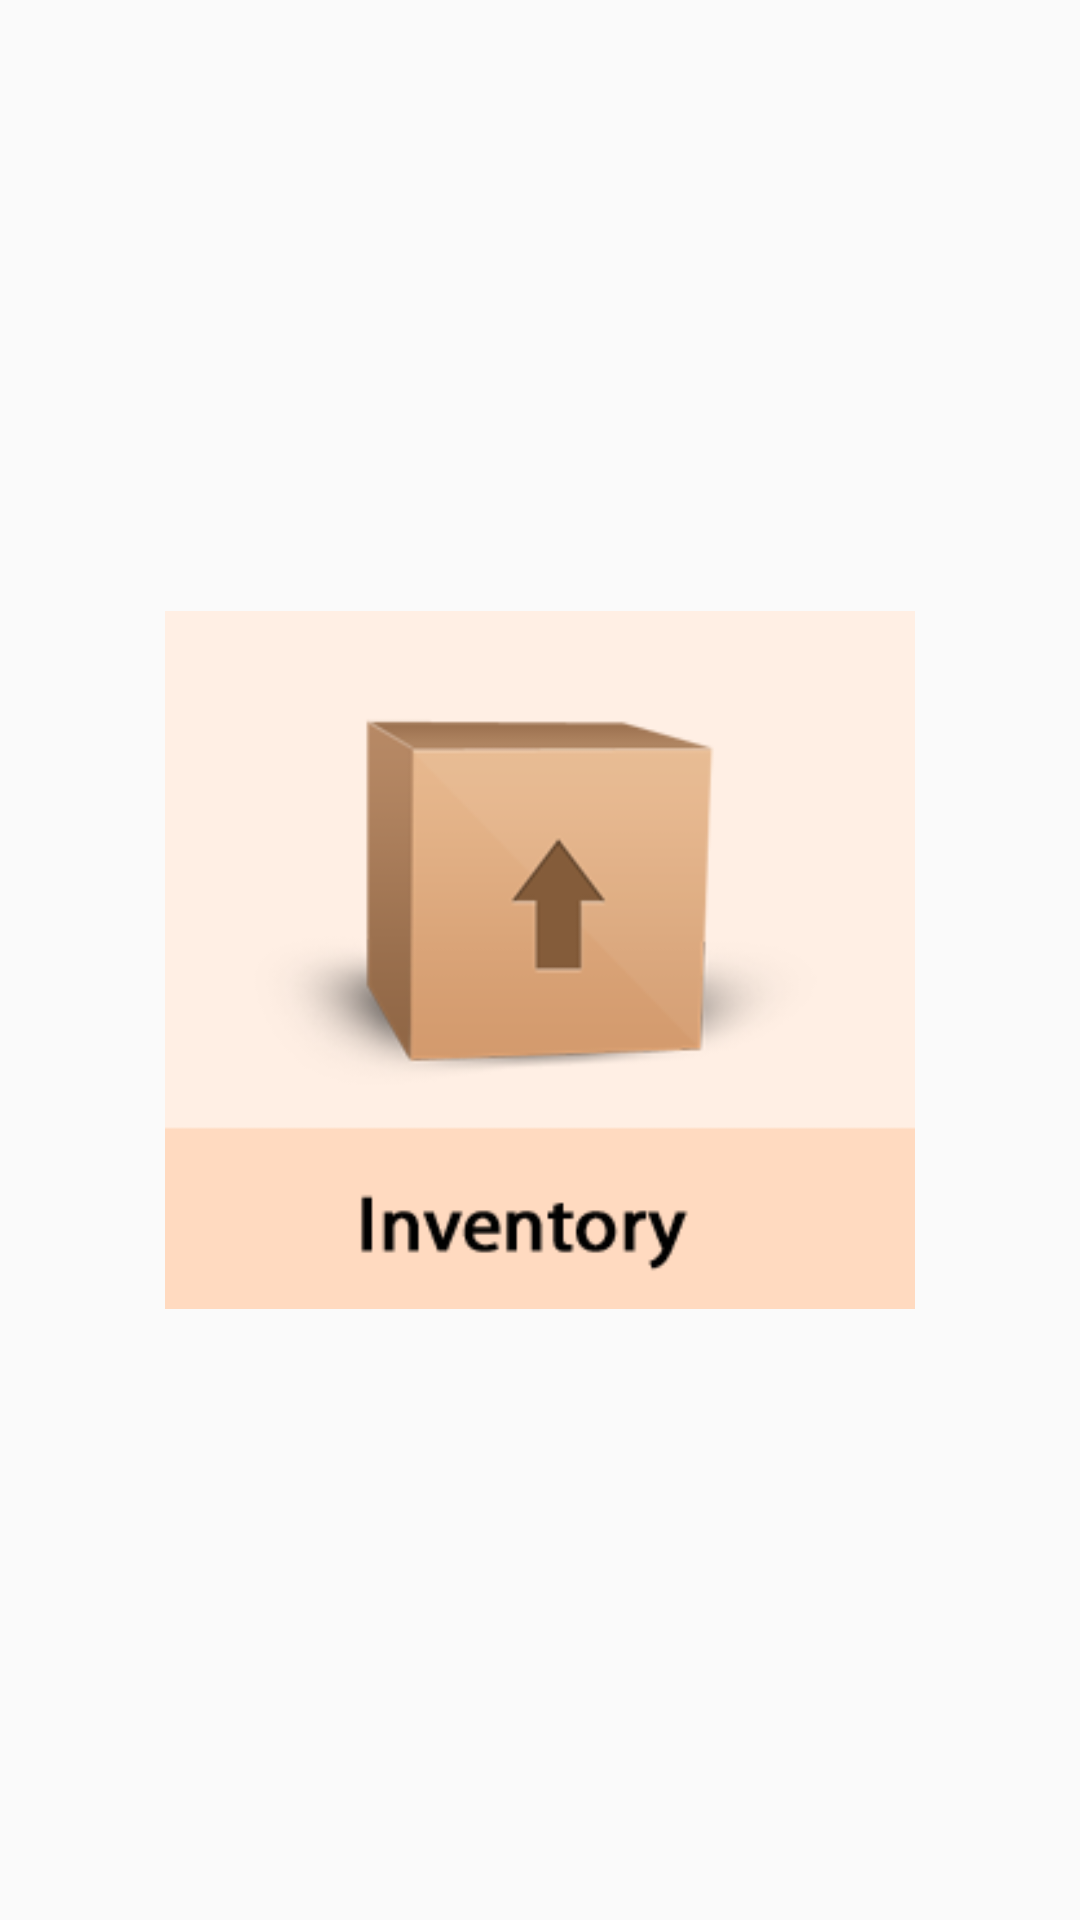

Android layout source for this screen:
<!-- AndroidManifest.xml: application theme AppTheme -->
<!-- res/layout/activity_main.xml -->
<FrameLayout xmlns:android="http://schemas.android.com/apk/res/android"
    xmlns:tools="http://schemas.android.com/tools"
    android:layout_width="match_parent"
    android:layout_height="match_parent"
    android:orientation="vertical"
    android:paddingBottom="@dimen/activity_vertical_margin"
    android:paddingLeft="@dimen/activity_horizontal_margin"
    android:paddingRight="@dimen/activity_horizontal_margin"
    android:paddingTop="@dimen/activity_vertical_margin"
    tools:context="com.example.spinventory.MainActivity" > 
    
      <ImageView
        android:id="@+id/inventory"
        android:layout_width="250dp"
        android:layout_height="250dp"
        android:src="@drawable/inventory_big"
		android:layout_gravity="center"      
        />
      
         
   

</FrameLayout>
<!-- resources referenced by this layout -->
<resources>
  <!-- drawable inventory_big: png bitmap (drawable-hdpi, 11062 bytes) -->
  <style name="AppTheme" parent="AppBaseTheme">
          
      </style>
  <style name="AppBaseTheme" parent="Theme.AppCompat.Light">
          
      </style>
</resources>
